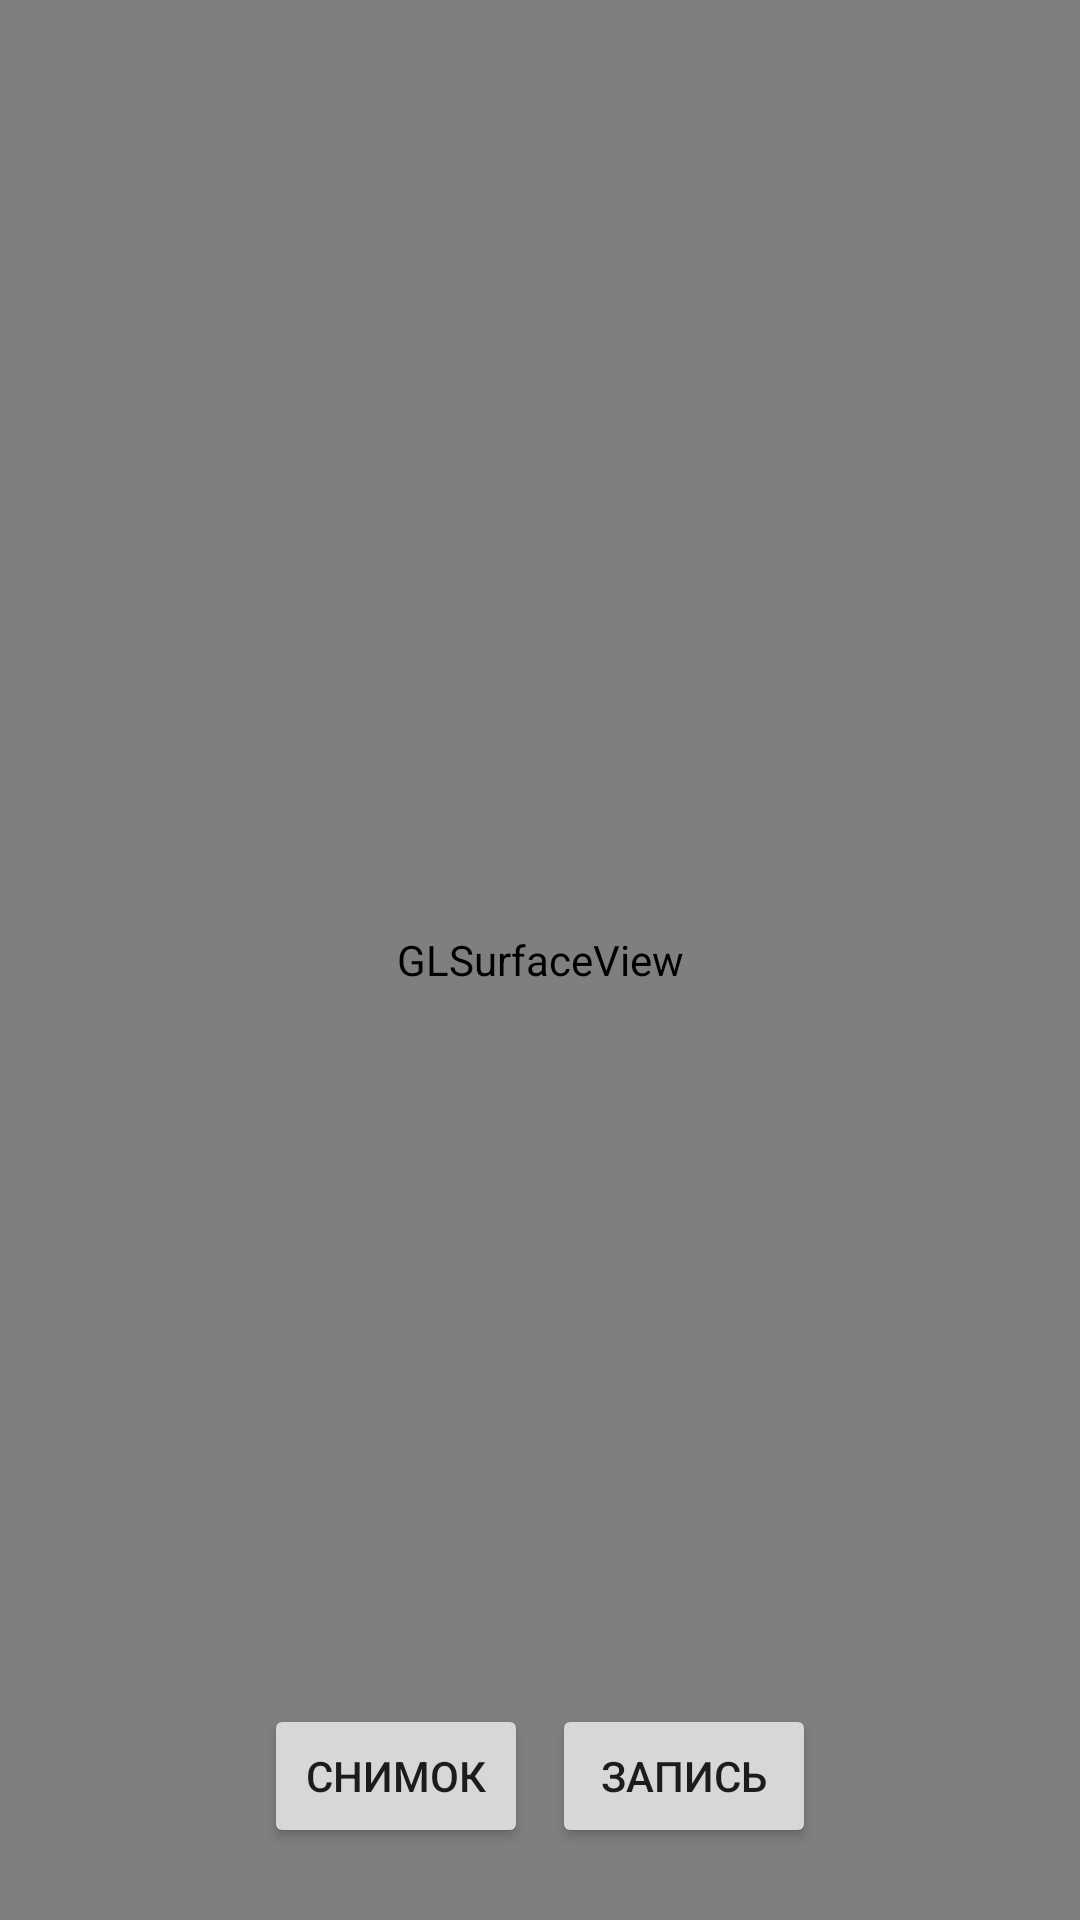

This screen was rendered from an Android layout file. Write that file and the resources it references.
<!-- AndroidManifest.xml: application theme Theme.ArViewer -->
<!-- res/layout/activity_ar_viewer_gl.xml -->
<?xml version="1.0" encoding="utf-8"?>
<FrameLayout xmlns:android="http://schemas.android.com/apk/res/android"
    android:layout_width="match_parent"
    android:layout_height="match_parent">

    <android.opengl.GLSurfaceView
        android:id="@+id/ar_gl_surface"
        android:layout_width="match_parent"
        android:layout_height="match_parent" />

    <LinearLayout
        android:layout_width="wrap_content"
        android:layout_height="wrap_content"
        android:layout_gravity="bottom|center_horizontal"
        android:layout_marginBottom="24dp"
        android:orientation="horizontal">

        <Button
            android:id="@+id/button_capture_photo"
            android:layout_width="wrap_content"
            android:layout_height="wrap_content"
            android:layout_marginEnd="8dp"
            android:text="@string/capture_photo" />

        <Button
            android:id="@+id/button_record_video"
            android:layout_width="wrap_content"
            android:layout_height="wrap_content"
            android:text="@string/record_video" />
    </LinearLayout>
</FrameLayout>
<!-- resources referenced by this layout -->
<resources>
  <string name="capture_photo">Снимок</string>
  <string name="record_video">Запись</string>
  <style name="Theme.ArViewer" parent="Theme.MaterialComponents.DayNight.NoActionBar">
          <item name="colorPrimary">@color/primary</item>
          <item name="colorPrimaryVariant">@color/primary_dark</item>
          <item name="android:statusBarColor">@color/primary_dark</item>
          <item name="android:navigationBarColor">@color/primary_dark</item>
      </style>
  <color name="primary">#1A73E8</color>
  <color name="primary_dark">#0D47A1</color>
</resources>
